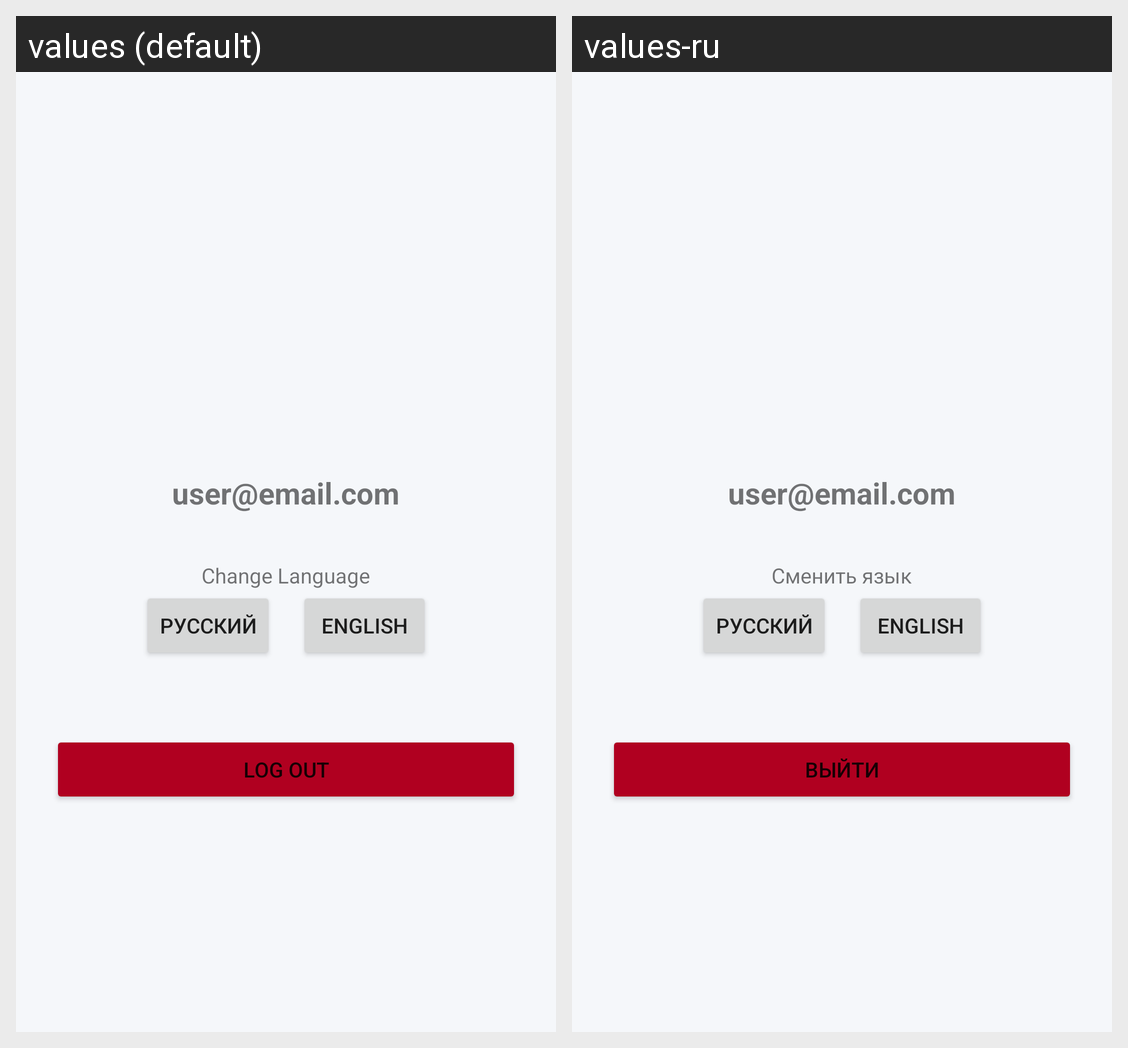

Translations of the strings shown on this Android screen, per locale in the grid:
Android screen res/layout/fragment_profile.xml rendered under 2 locales, left to right: values (default), values-ru. Device: Nexus 5 (rendered at 1080×1920; each locale shown at half size, 540×960, under a caption strip naming it); theme Theme.OquJoly.
Strings drawn on this screen, with the default value and each locale's value (text and hints the layout hard-codes, and strings that could not be matched under every locale, appear in the picture but are not listed):

change_lang
  values: Change Language
  values-ru: Сменить язык

btn_logout
  values: Log Out
  values-ru: Выйти
